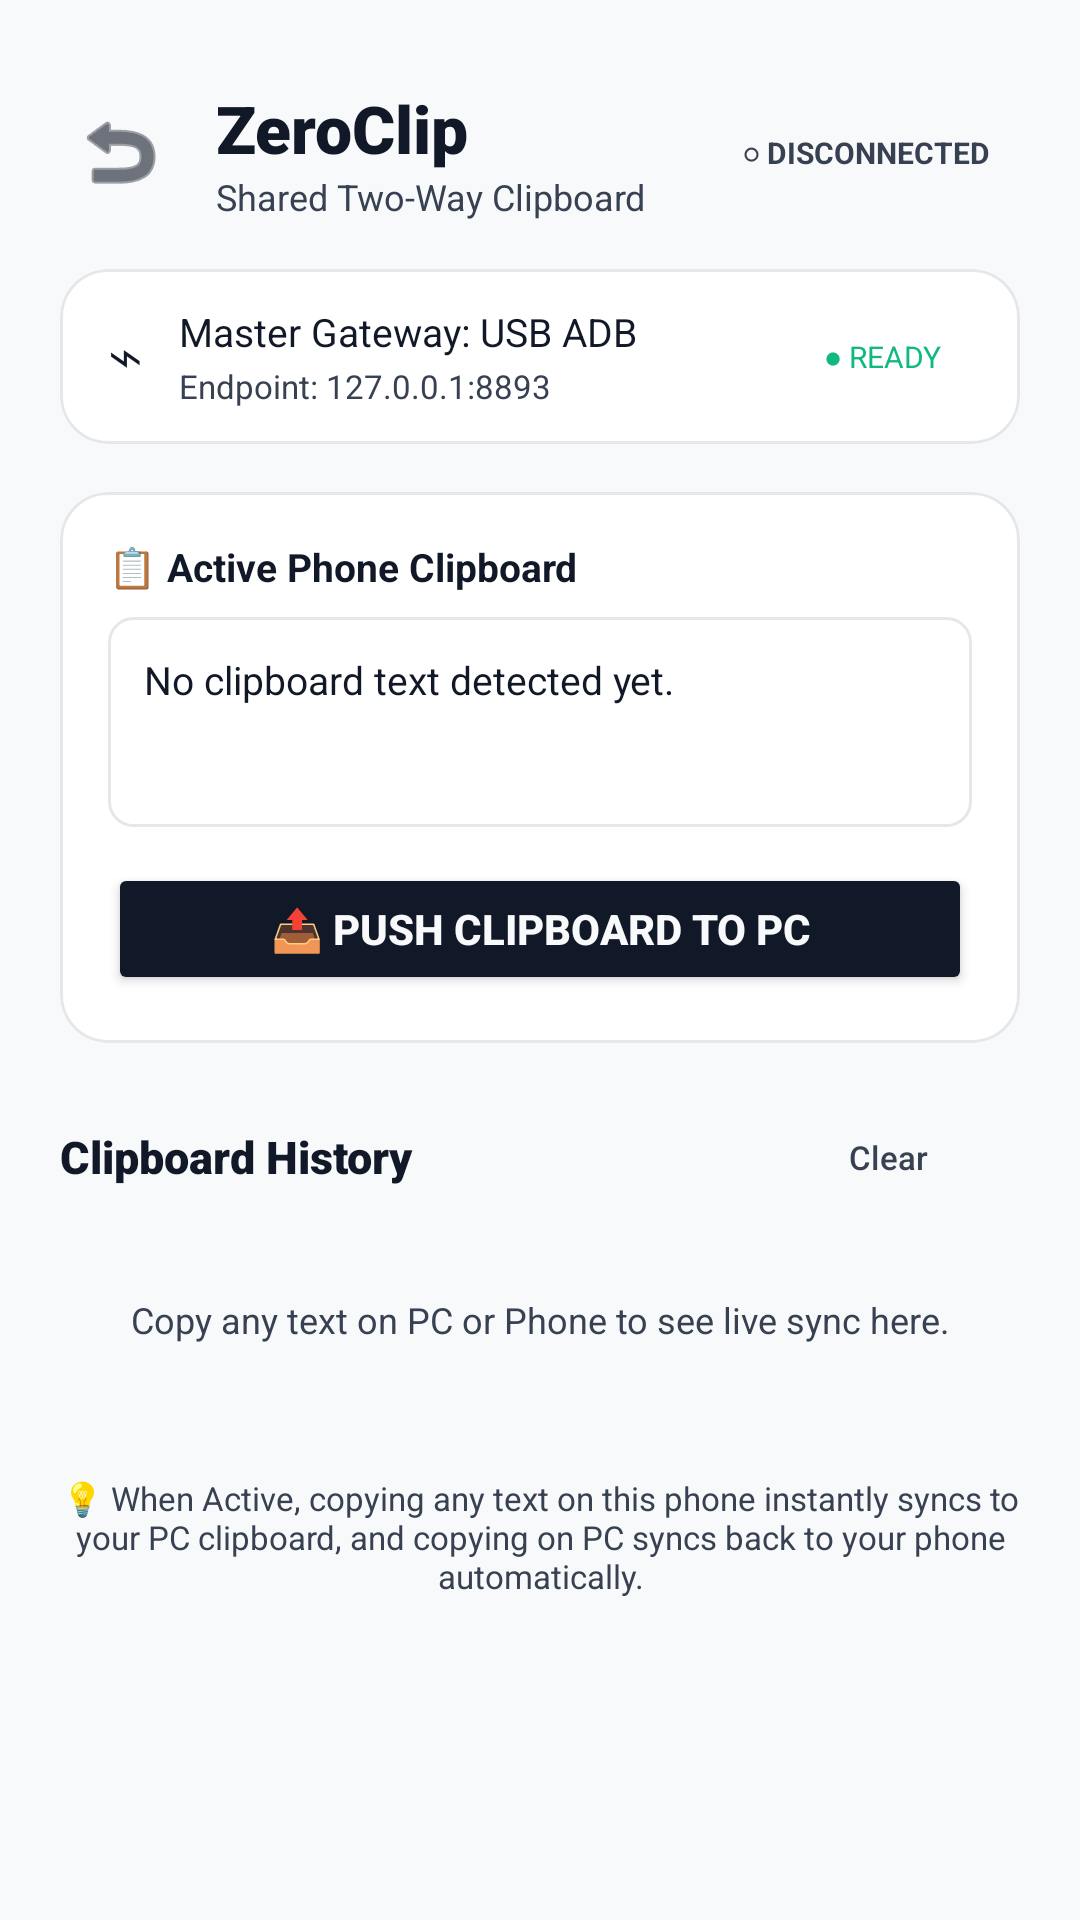

Reconstruct the res/layout file that produces this screen, plus the resources it refers to.
<!-- AndroidManifest.xml: application theme Theme.ZeroCast -->
<!-- res/layout/activity_zero_clip.xml -->
<?xml version="1.0" encoding="utf-8"?>
<ScrollView xmlns:android="http://schemas.android.com/apk/res/android"
    xmlns:app="http://schemas.android.com/apk/res-auto"
    android:layout_width="match_parent"
    android:layout_height="match_parent"
    android:background="@color/background"
    android:fillViewport="true">

    <LinearLayout
        android:layout_width="match_parent"
        android:layout_height="wrap_content"
        android:orientation="vertical"
        android:paddingStart="20dp"
        android:paddingTop="28dp"
        android:paddingEnd="20dp"
        android:paddingBottom="40dp">

        
        <LinearLayout
            android:layout_width="match_parent"
            android:layout_height="wrap_content"
            android:gravity="center_vertical"
            android:orientation="horizontal">

            <ImageButton
                android:id="@+id/btnBack"
                android:layout_width="40dp"
                android:layout_height="40dp"
                android:background="?attr/selectableItemBackgroundBorderless"
                android:src="@android:drawable/ic_menu_revert"
                app:tint="@color/text_primary" />

            <LinearLayout
                android:layout_width="0dp"
                android:layout_height="wrap_content"
                android:layout_marginStart="12dp"
                android:layout_weight="1"
                android:orientation="vertical">

                <TextView
                    android:layout_width="wrap_content"
                    android:layout_height="wrap_content"
                    android:text="ZeroClip"
                    android:textColor="@color/text_primary"
                    android:textSize="22sp"
                    android:fontFamily="sans-serif-black" />

                <TextView
                    android:layout_width="wrap_content"
                    android:layout_height="wrap_content"
                    android:text="Shared Two-Way Clipboard"
                    android:textColor="@color/text_secondary"
                    android:textSize="12sp" />
            </LinearLayout>

            <TextView
                android:id="@+id/tvClipStatus"
                android:layout_width="wrap_content"
                android:layout_height="wrap_content"
                android:background="@drawable/badge_status_bg"
                android:paddingStart="10dp"
                android:paddingTop="4dp"
                android:paddingEnd="10dp"
                android:paddingBottom="4dp"
                android:text="○ DISCONNECTED"
                android:textColor="@color/text_secondary"
                android:textSize="10sp"
                android:textStyle="bold" />
        </LinearLayout>

        
        <com.google.android.material.card.MaterialCardView
            android:id="@+id/cardConnectionStatus"
            android:layout_width="match_parent"
            android:layout_height="wrap_content"
            android:layout_marginTop="16dp"
            app:cardBackgroundColor="@color/card_background"
            app:cardCornerRadius="16dp"
            app:cardElevation="0dp"
            app:strokeColor="@color/card_stroke"
            app:strokeWidth="1dp">

            <LinearLayout
                android:layout_width="match_parent"
                android:layout_height="wrap_content"
                android:gravity="center_vertical"
                android:orientation="horizontal"
                android:paddingStart="16dp"
                android:paddingTop="12dp"
                android:paddingEnd="16dp"
                android:paddingBottom="12dp">

                <TextView
                    android:id="@+id/tvClipLinkIcon"
                    android:layout_width="wrap_content"
                    android:layout_height="wrap_content"
                    android:text="⌁"
                    android:textColor="@color/text_primary"
                    android:textSize="20sp" />

                <LinearLayout
                    android:layout_width="0dp"
                    android:layout_height="wrap_content"
                    android:layout_marginStart="12dp"
                    android:layout_weight="1"
                    android:orientation="vertical">

                    <TextView
                        android:id="@+id/tvClipLinkTitle"
                        android:layout_width="wrap_content"
                        android:layout_height="wrap_content"
                        android:text="Master Gateway: USB ADB"
                        android:textColor="@color/text_primary"
                        android:textSize="13sp"
                        android:fontFamily="sans-serif-bold" />

                    <TextView
                        android:id="@+id/tvClipLinkSubtitle"
                        android:layout_width="wrap_content"
                        android:layout_height="wrap_content"
                        android:layout_marginTop="2dp"
                        android:text="Endpoint: 127.0.0.1:8893"
                        android:textColor="@color/text_secondary"
                        android:textSize="11sp" />
                </LinearLayout>

                <TextView
                    android:id="@+id/tvClipLinkBadge"
                    android:layout_width="wrap_content"
                    android:layout_height="wrap_content"
                    android:background="@drawable/badge_status_bg"
                    android:paddingStart="10dp"
                    android:paddingTop="4dp"
                    android:paddingEnd="10dp"
                    android:paddingBottom="4dp"
                    android:text="● READY"
                    android:textColor="#10B981"
                    android:textSize="10sp"
                    android:fontFamily="sans-serif-bold" />
            </LinearLayout>
        </com.google.android.material.card.MaterialCardView>

        
        <com.google.android.material.card.MaterialCardView
            android:layout_width="match_parent"
            android:layout_height="wrap_content"
            android:layout_marginTop="16dp"
            app:cardBackgroundColor="@color/card_background"
            app:cardCornerRadius="16dp"
            app:cardElevation="0dp"
            app:strokeColor="@color/card_stroke"
            app:strokeWidth="1dp">

            <LinearLayout
                android:layout_width="match_parent"
                android:layout_height="wrap_content"
                android:orientation="vertical"
                android:padding="16dp">

                <TextView
                    android:layout_width="wrap_content"
                    android:layout_height="wrap_content"
                    android:text="📋 Active Phone Clipboard"
                    android:textColor="@color/text_primary"
                    android:textSize="13sp"
                    android:textStyle="bold" />

                <TextView
                    android:id="@+id/tvCurrentClip"
                    android:layout_width="match_parent"
                    android:layout_height="wrap_content"
                    android:layout_marginTop="8dp"
                    android:background="@drawable/input_box_bg"
                    android:minHeight="70dp"
                    android:padding="12dp"
                    android:text="No clipboard text detected yet."
                    android:textColor="@color/text_primary"
                    android:textSize="13sp" />

                <Button
                    android:id="@+id/btnSendClipToPc"
                    android:layout_width="match_parent"
                    android:layout_height="44dp"
                    android:layout_marginTop="12dp"
                    android:backgroundTint="@color/text_primary"
                    android:text="📤 Push Clipboard to PC"
                    android:textColor="@color/background"
                    android:textStyle="bold" />
            </LinearLayout>
        </com.google.android.material.card.MaterialCardView>

        
        <LinearLayout
            android:layout_width="match_parent"
            android:layout_height="wrap_content"
            android:layout_marginTop="20dp"
            android:gravity="center_vertical"
            android:orientation="horizontal">

            <TextView
                android:layout_width="0dp"
                android:layout_height="wrap_content"
                android:layout_weight="1"
                android:text="Clipboard History"
                android:textColor="@color/text_primary"
                android:textSize="15sp"
                android:fontFamily="sans-serif-black" />

            <Button
                android:id="@+id/btnClearHistory"
                style="@style/Widget.Material3.Button.TextButton"
                android:layout_width="wrap_content"
                android:layout_height="36dp"
                android:text="Clear"
                android:textColor="@color/text_secondary"
                android:textSize="11sp" />
        </LinearLayout>

        <TextView
            android:id="@+id/tvEmptyHistory"
            android:layout_width="match_parent"
            android:layout_height="wrap_content"
            android:layout_marginTop="8dp"
            android:gravity="center"
            android:padding="20dp"
            android:text="Copy any text on PC or Phone to see live sync here."
            android:textColor="@color/text_secondary"
            android:textSize="12sp" />

        <LinearLayout
            android:id="@+id/llClipHistory"
            android:layout_width="match_parent"
            android:layout_height="wrap_content"
            android:layout_marginTop="8dp"
            android:orientation="vertical" />

        
        <TextView
            android:layout_width="match_parent"
            android:layout_height="wrap_content"
            android:layout_marginTop="16dp"
            android:gravity="center"
            android:text="💡 When Active, copying any text on this phone instantly syncs to your PC clipboard, and copying on PC syncs back to your phone automatically."
            android:textColor="@color/text_secondary"
            android:textSize="11sp" />

    </LinearLayout>
</ScrollView>
<!-- resources referenced by this layout -->
<resources>
  <color name="background">#F8F9FA</color>
  <color name="card_background">#FFFFFF</color>
  <color name="card_stroke">#E5E7EB</color>
  <color name="text_primary">#111827</color>
  <color name="text_secondary">#374151</color>
  <!-- drawable input_box_bg (drawable) -->
  <?xml version="1.0" encoding="utf-8"?>
  <shape xmlns:android="http://schemas.android.com/apk/res/android"
      android:shape="rectangle">
      <corners android:radius="8dp" />
      <solid android:color="#FFFFFF" />
      <stroke
          android:width="1dp"
          android:color="#E5E7EB" />
  </shape>
  <style name="Theme.ZeroCast" parent="Theme.Material3.Light.NoActionBar">
          <item name="colorPrimary">@color/primary</item>
          <item name="android:windowBackground">@color/background</item>
          <item name="android:statusBarColor">@color/background</item>
          <item name="android:windowLightStatusBar">true</item>
      </style>
  <color name="primary">#000000</color>
</resources>
